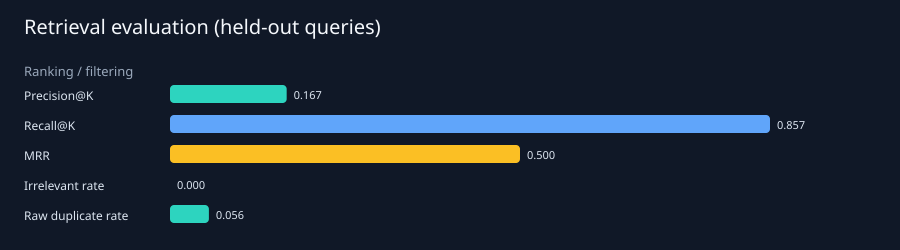

The data file committed next to this chart (first rows):
query_id, split, expected_relevant_chunks, returned_chunks_after_threshold_and_dedu…, relevant_hits, reciprocal_rank, irrelevant_returned
R13, evaluation, 1, 1, 1, 1.0, 0
R14, evaluation, 1, 1, 1, 1.0, 0
R15, evaluation, 1, 1, 1, 1.0, 0
R16, evaluation, 1, 1, 1, 1.0, 0
R17, evaluation, 1, 0, 0, 0.0, 0
R18, evaluation, 1, 1, 1, 1.0, 0
R19, evaluation, 0, 0, 0, 0.0, 0
R20, evaluation, 0, 0, 0, 0.0, 0
R21, evaluation, 0, 0, 0, 0.0, 0
R22, evaluation, 0, 0, 0, 0.0, 0
R23, evaluation, 0, 0, 0, 0.0, 0
R24, evaluation, 1, 1, 1, 1.0, 0
